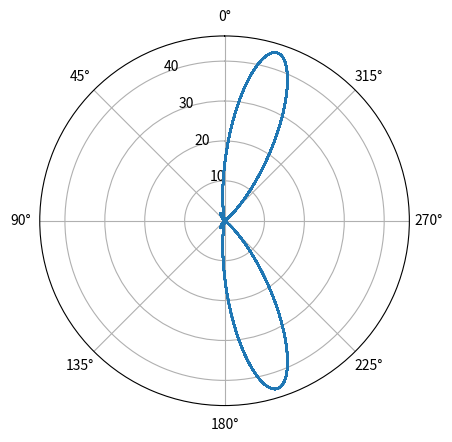

Reproduce this figure in Python.
"""
trace le diagramme de rayonnement d'un réseau d'antennes
theta : angle polaire
Y20 : intensité ou éclairement
"""
import numpy as np
import matplotlib.pyplot as plt
from scipy.special import jv


def Y20(t):
    """ Calcul des valeurs de Y20 """
    N = 7
    n_air = 1
    lambda0 = 0.12
    d = lambda0 /4
    psi = np.pi*n_air*d/lambda0*np.sin(t)
    phi = 30*np.pi/180

    return ( np.cos(t)*(np.sin(N*(psi + phi/2))/(np.sin(psi + phi/2))) )**2

step = 1e-3
theta = np.arange(-180, 180, step)
Y20values = np.abs(Y20(theta))


ax = plt.subplot(111, projection="polar")
ax.plot(theta, Y20values)


ax.set_theta_zero_location("N")

plt.show()